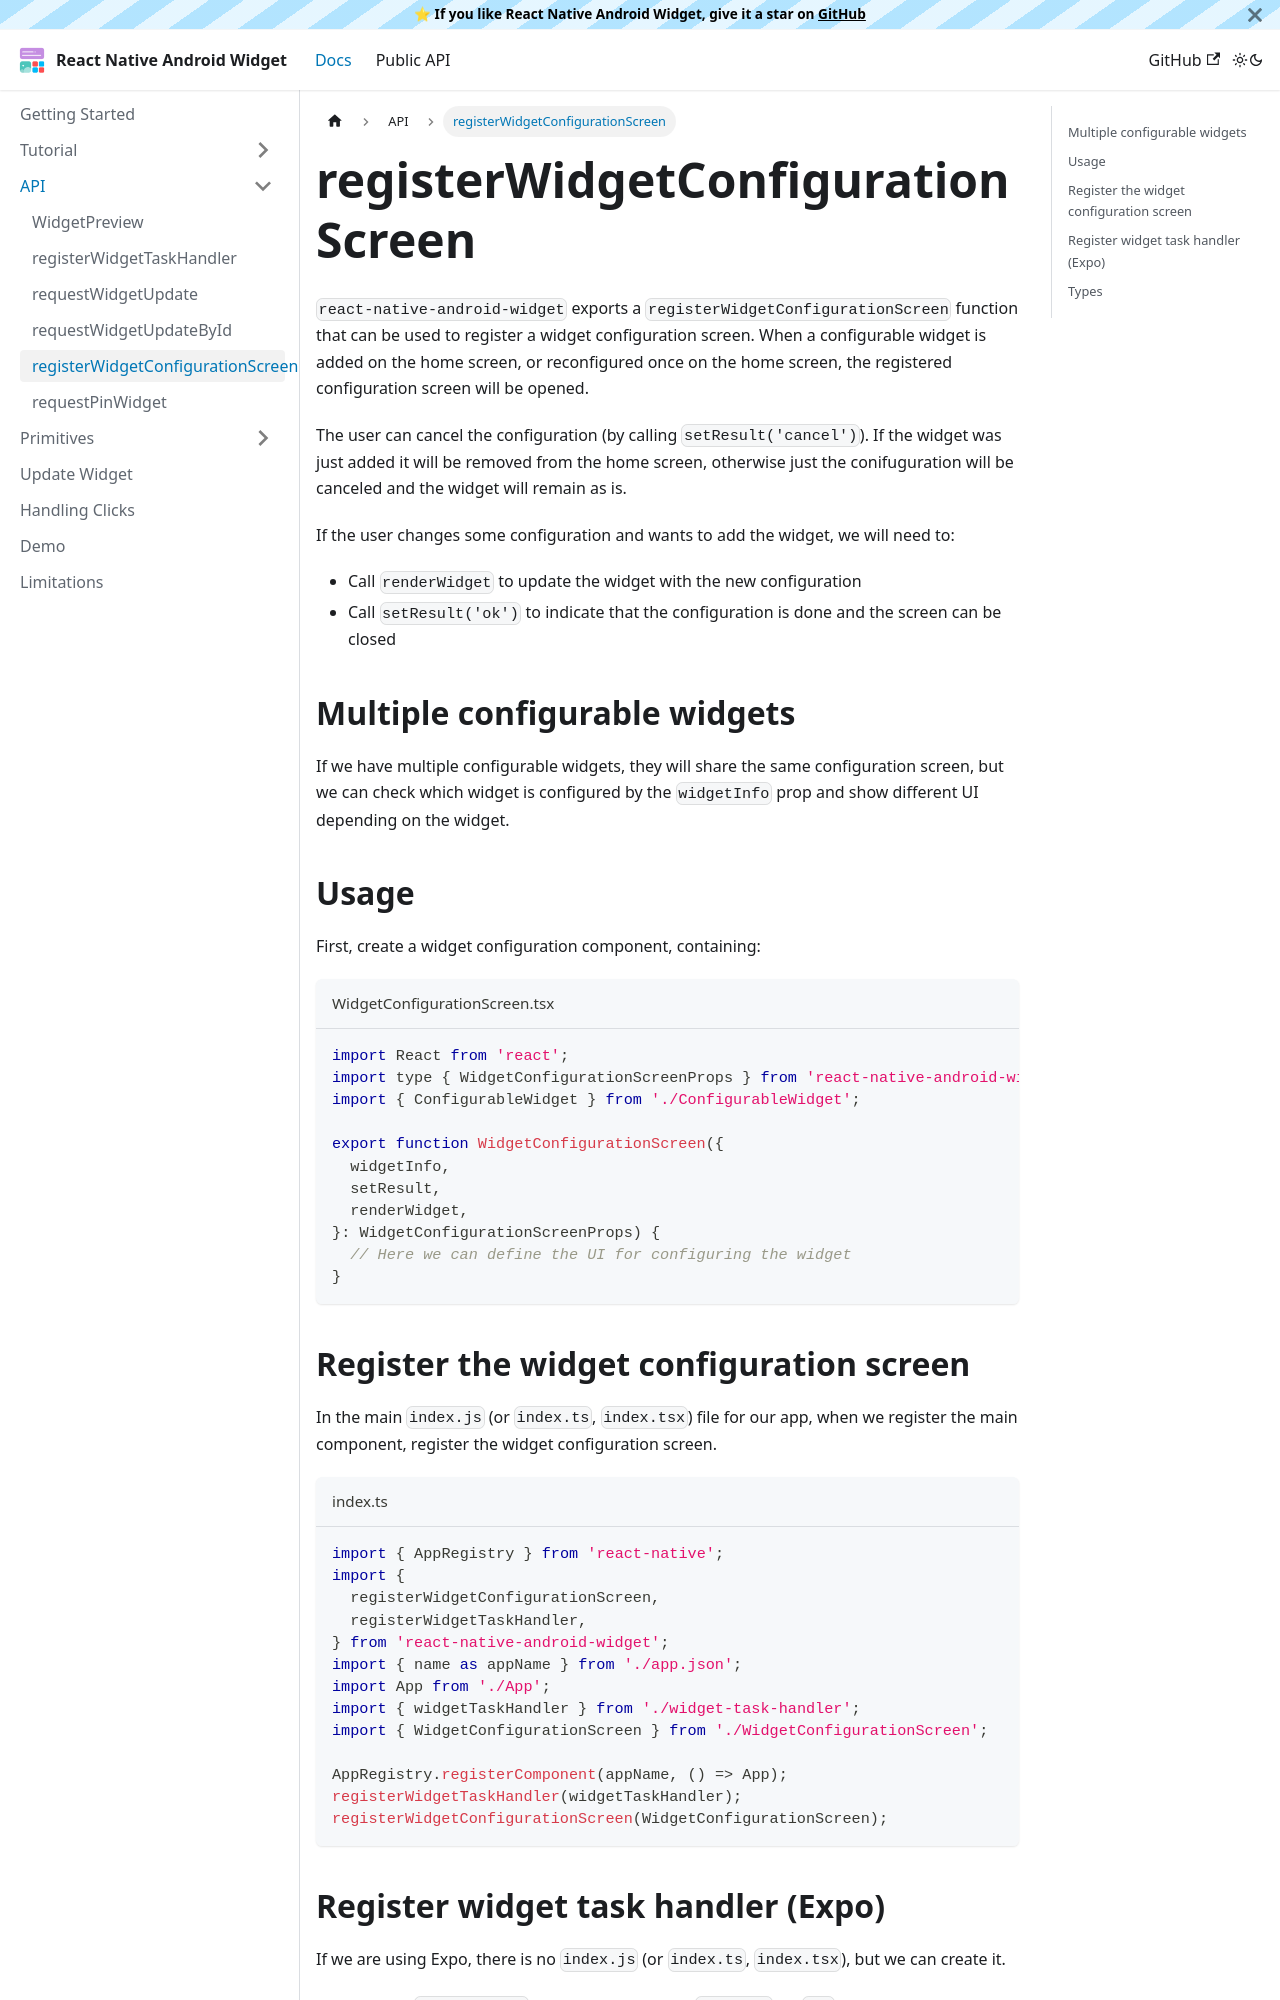

repository: sAleksovski/react-native-android-widget · page: docs/api/register-widget-configuration-screen.html · generator: docusaurus

---
sidebar_position: 5
---

# registerWidgetConfigurationScreen

`react-native-android-widget` exports a `registerWidgetConfigurationScreen` function that can be used to register a widget configuration screen. When a configurable widget is added on the home screen, or reconfigured once on the home screen, the registered configuration screen will be opened.

The user can cancel the configuration (by calling `setResult('cancel')`).
If the widget was just added it will be removed from the home screen, otherwise just the conifuguration will be canceled and the widget will remain as is.

If the user changes some configuration and wants to add the widget, we will need to:

- Call `renderWidget` to update the widget with the new configuration
- Call `setResult('ok')` to indicate that the configuration is done and the screen can be closed

## Multiple configurable widgets

If we have multiple configurable widgets, they will share the same configuration screen,
but we can check which widget is configured by the `widgetInfo` prop and show different UI depending on the widget.

## Usage

First, create a widget configuration component, containing:

```js title="WidgetConfigurationScreen.tsx"
import React from 'react';
import type { WidgetConfigurationScreenProps } from 'react-native-android-widget';
import { ConfigurableWidget } from './ConfigurableWidget';

export function WidgetConfigurationScreen({
  widgetInfo,
  setResult,
  renderWidget,
}: WidgetConfigurationScreenProps) {
  // Here we can define the UI for configuring the widget
}
```
